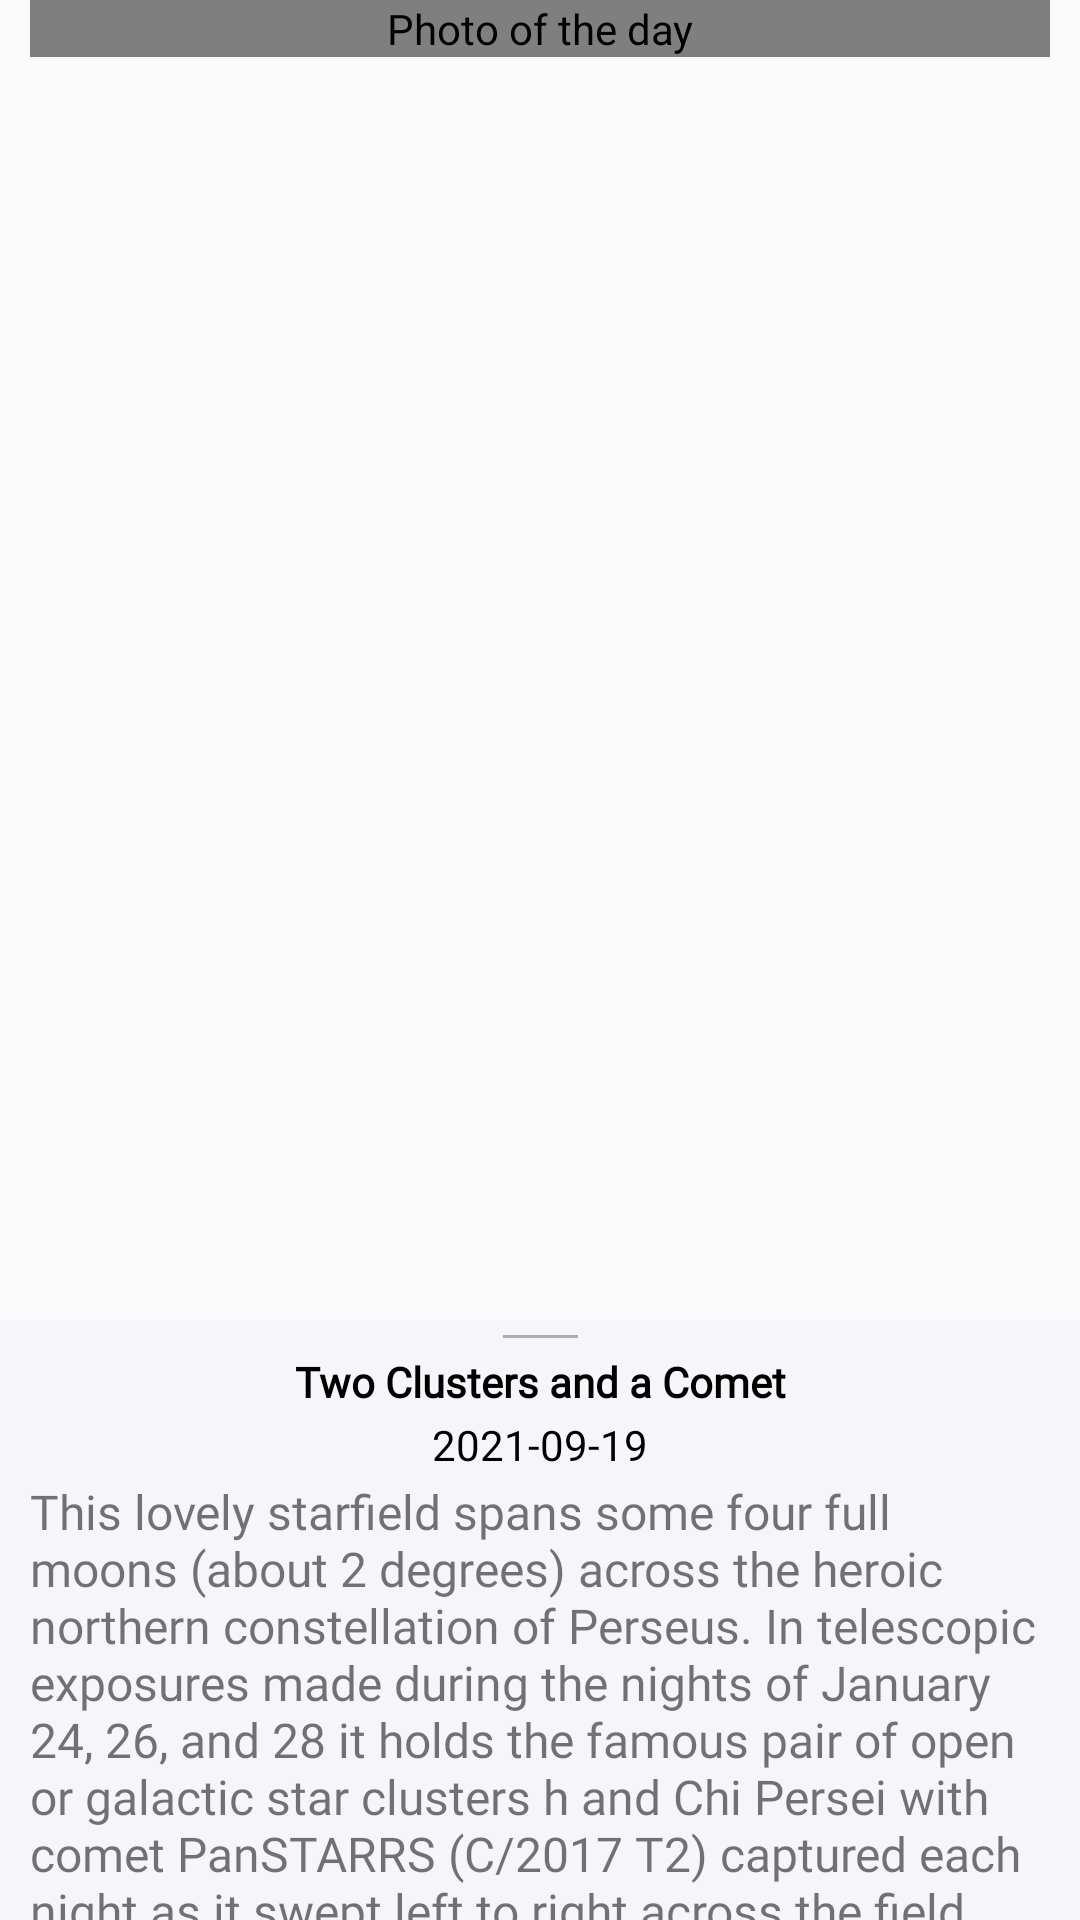

This screen was rendered from an Android layout file. Write that file and the resources it references.
<!-- AndroidManifest.xml: application theme MyAppTheme -->
<!-- res/layout/fragment_earth.xml -->
<?xml version="1.0" encoding="utf-8"?>
<androidx.coordinatorlayout.widget.CoordinatorLayout xmlns:android="http://schemas.android.com/apk/res/android"
    xmlns:app="http://schemas.android.com/apk/res-auto"
    android:layout_width="match_parent"
    android:layout_height="match_parent">

    <androidx.core.widget.NestedScrollView
        android:layout_width="match_parent"
        android:layout_height="match_parent">

        <androidx.constraintlayout.widget.ConstraintLayout
            android:id="@+id/main"
            android:layout_width="match_parent"
            android:layout_height="match_parent"
            android:paddingStart="10dp"
            android:paddingEnd="10dp">

            <com.learn.lavsam.mymaterial.util.EquilateralImageView
                android:id="@+id/image_view_earth"
                android:layout_width="match_parent"
                android:layout_height="wrap_content"
                android:layout_gravity="center"
                android:contentDescription="@string/photo_of_the_day_stub"
                app:layout_constraintBottom_toBottomOf="parent"
                app:layout_constraintEnd_toEndOf="parent"
                app:layout_constraintStart_toStartOf="parent"
                app:layout_constraintTop_toTopOf="parent"
                app:srcCompat="@drawable/ic_no_photo_vector" />
        </androidx.constraintlayout.widget.ConstraintLayout>
    </androidx.core.widget.NestedScrollView>

    <include layout="@layout/bottom_sheet_layout" />

</androidx.coordinatorlayout.widget.CoordinatorLayout>
<!-- res/layout/bottom_sheet_layout.xml (included above) -->
<?xml version="1.0" encoding="utf-8"?>
<androidx.constraintlayout.widget.ConstraintLayout xmlns:android="http://schemas.android.com/apk/res/android"
    xmlns:app="http://schemas.android.com/apk/res-auto"
    xmlns:tools="http://schemas.android.com/tools"
    android:id="@+id/bottom_sheet_container"
    android:layout_width="match_parent"
    android:layout_height="match_parent"
    android:background="#f6f6fa"
    app:behavior_hideable="true"
    app:behavior_peekHeight="200dp"
    app:layout_behavior="com.google.android.material.bottomsheet.BottomSheetBehavior">

    <View
        android:id="@+id/bottom_sheet_line"
        android:layout_width="25dp"
        android:layout_height="1dp"
        android:layout_marginTop="5dp"
        android:background="#663b4351"
        app:layout_constraintEnd_toEndOf="parent"
        app:layout_constraintStart_toStartOf="parent"
        app:layout_constraintTop_toTopOf="parent" />

    <TextView
        android:id="@+id/bottom_sheet_description_header"
        android:layout_width="wrap_content"
        android:layout_height="wrap_content"
        android:layout_marginTop="5dp"
        android:fontFamily="@font/russo_one"
        android:paddingStart="10dp"
        android:paddingEnd="10dp"
        android:textColor="#000"
        android:textStyle="bold"
        app:layout_constraintEnd_toEndOf="parent"
        app:layout_constraintStart_toStartOf="parent"
        app:layout_constraintTop_toBottomOf="@+id/bottom_sheet_line"
        tools:text="Two Clusters and a Comet" />

    <TextView
        android:id="@+id/bottom_sheet_description_date"
        android:layout_width="wrap_content"
        android:layout_height="wrap_content"
        android:layout_marginTop="2dp"
        android:fontFamily="@font/david_libre"
        android:paddingStart="10dp"
        android:paddingEnd="10dp"
        android:textColor="#000"
        android:textStyle="normal"
        app:layout_constraintEnd_toEndOf="parent"
        app:layout_constraintStart_toStartOf="parent"
        app:layout_constraintTop_toBottomOf="@+id/bottom_sheet_description_header"
        tools:text="2021-09-19" />

    <TextView
        android:id="@+id/bottom_sheet_description"
        android:layout_width="wrap_content"
        android:layout_height="wrap_content"
        android:layout_marginTop="2dp"
        android:fontFamily="@font/dancing_script"
        android:textSize="16sp"
        android:paddingStart="10dp"
        android:paddingEnd="10dp"
        app:layout_constraintEnd_toEndOf="parent"
        app:layout_constraintStart_toStartOf="parent"
        app:layout_constraintTop_toBottomOf="@+id/bottom_sheet_description_date"
        tools:text="This lovely starfield spans some four full moons (about 2 degrees) across the heroic northern constellation of Perseus. In telescopic exposures made during the nights of January 24, 26, and 28 it holds the famous pair of open or galactic star clusters h and Chi Persei with comet PanSTARRS (C/2017 T2) captured each night as it swept left to right across the field of view. Also cataloged as NGC 869 (right) and NGC 884, both star clusters are about 7,000 light-years away and contain stars much younger and hotter than the Sun. Separated by only a few hundred light-years, the clusters are both 13 million years young based on the ages of their individual stars, evidence that they were likely a product of the same star-forming region. Discovered in 2017 while still beyond the orbit of Saturn, Comet PanSTARRs is a new visitor to the inner solar system and just over 13 light-minutes from planet Earth. Always a rewarding sight in binoculars, the Double Cluster is even visible to the unaided eye from dark locations. C/2017 T2 could remain a telescopic comet though. One of the brightest comets anticipated in 2020 it makes its closest approach to the Sun in early May." />

    <TextView
        android:id="@+id/scaleText"
        android:layout_width="wrap_content"
        android:layout_height="wrap_content"
        android:text="Scale text"
        android:padding="5dp"
        android:textStyle="bold"
        android:textSize="14sp"
        app:layout_constraintStart_toStartOf="parent"
        app:layout_constraintTop_toBottomOf="@id/bottom_sheet_description"
        />

    <com.google.android.material.chip.ChipGroup
        android:id="@+id/scaleChips"
        android:layout_width="wrap_content"
        android:layout_height="wrap_content"
        app:layout_constraintStart_toStartOf="@id/scaleText"
        app:layout_constraintTop_toBottomOf="@id/scaleText"
        app:singleSelection="true">

        <com.google.android.material.chip.Chip
            style="@style/Widget.MaterialComponents.Chip.Choice"
            android:layout_width="wrap_content"
            android:layout_height="wrap_content"
            android:text="+" />

        <com.google.android.material.chip.Chip
            style="@style/Widget.MaterialComponents.Chip.Choice"
            android:layout_width="wrap_content"
            android:layout_height="wrap_content"
            android:text="-" />
    </com.google.android.material.chip.ChipGroup>

    <androidx.appcompat.widget.SwitchCompat
        android:id="@+id/boldSwitch"
        android:layout_width="wrap_content"
        android:layout_height="wrap_content"
        android:layout_centerHorizontal="true"
        android:layout_centerVertical="true"
        android:layout_marginLeft="20dp"
        android:textStyle="bold"
        android:checked="false"
        android:text="Bold"
        android:textOff=""
        android:textOn=""
        app:showText="true"
        app:layout_constraintTop_toTopOf="@id/scaleChips"
        app:layout_constraintStart_toEndOf="@id/scaleChips"
        />

</androidx.constraintlayout.widget.ConstraintLayout>
<!-- resources referenced by this layout -->
<resources>
  <string name="photo_of_the_day_stub">Photo of the day</string>
  <style name="MyAppTheme" parent="Theme.MaterialComponents.DayNight.NoActionBar.Bridge">
          
          <item name="colorPrimary">@color/colorPrimary</item>
          <item name="colorPrimaryVariant">@color/colorPrimaryDark</item>
          <item name="colorOnPrimary">#FFFFFF</item>
          <item name="colorSecondary">@color/colorAccent</item>
          <item name="colorSecondaryVariant">#0039CB</item>
          <item name="colorOnSecondary">#FFFFFF</item>
          <item name="colorError">#F44336</item>
          <item name="colorOnError">#FFFFFF</item>
          <item name="colorSurface">#FFFFFF</item>
          <item name="colorOnSurface">#212121</item>
          <item name="android:colorBackground">@color/background</item>
          <item name="colorOnBackground">#212121</item>
          <item name="backgroundColor">@color/red</item>
          <item name="textColorConnected">@color/red</item>
          <item name="textColorDisConnected">@color/white</item>
          <item name="materialButtonStyle">@style/AppButton</item>
          <item name="textInputStyle">@style/AppTextField</item>
          <item name="materialCardViewStyle">@style/AppCard</item>
      </style>
  <color name="colorPrimary">#212121</color>
  <color name="colorPrimaryDark">#000000</color>
  <color name="colorAccent">#2962FF</color>
  <color name="background">#FAFAFA</color>
  <color name="red">#bd2424</color>
  <color name="white">#FFFFFF</color>
  <style name="AppButton" parent="Widget.MaterialComponents.Button">
          <item name="backgroundTint">?attr/colorSecondary</item>
      </style>
  <style name="AppTextField" parent="Widget.MaterialComponents.TextInputLayout.FilledBox">
          <item name="boxBackgroundColor">@color/text_field_background</item>
      </style>
  <style name="AppCard" parent="Widget.MaterialComponents.CardView">
          <item name="cardElevation">8dp</item>
      </style>
</resources>
